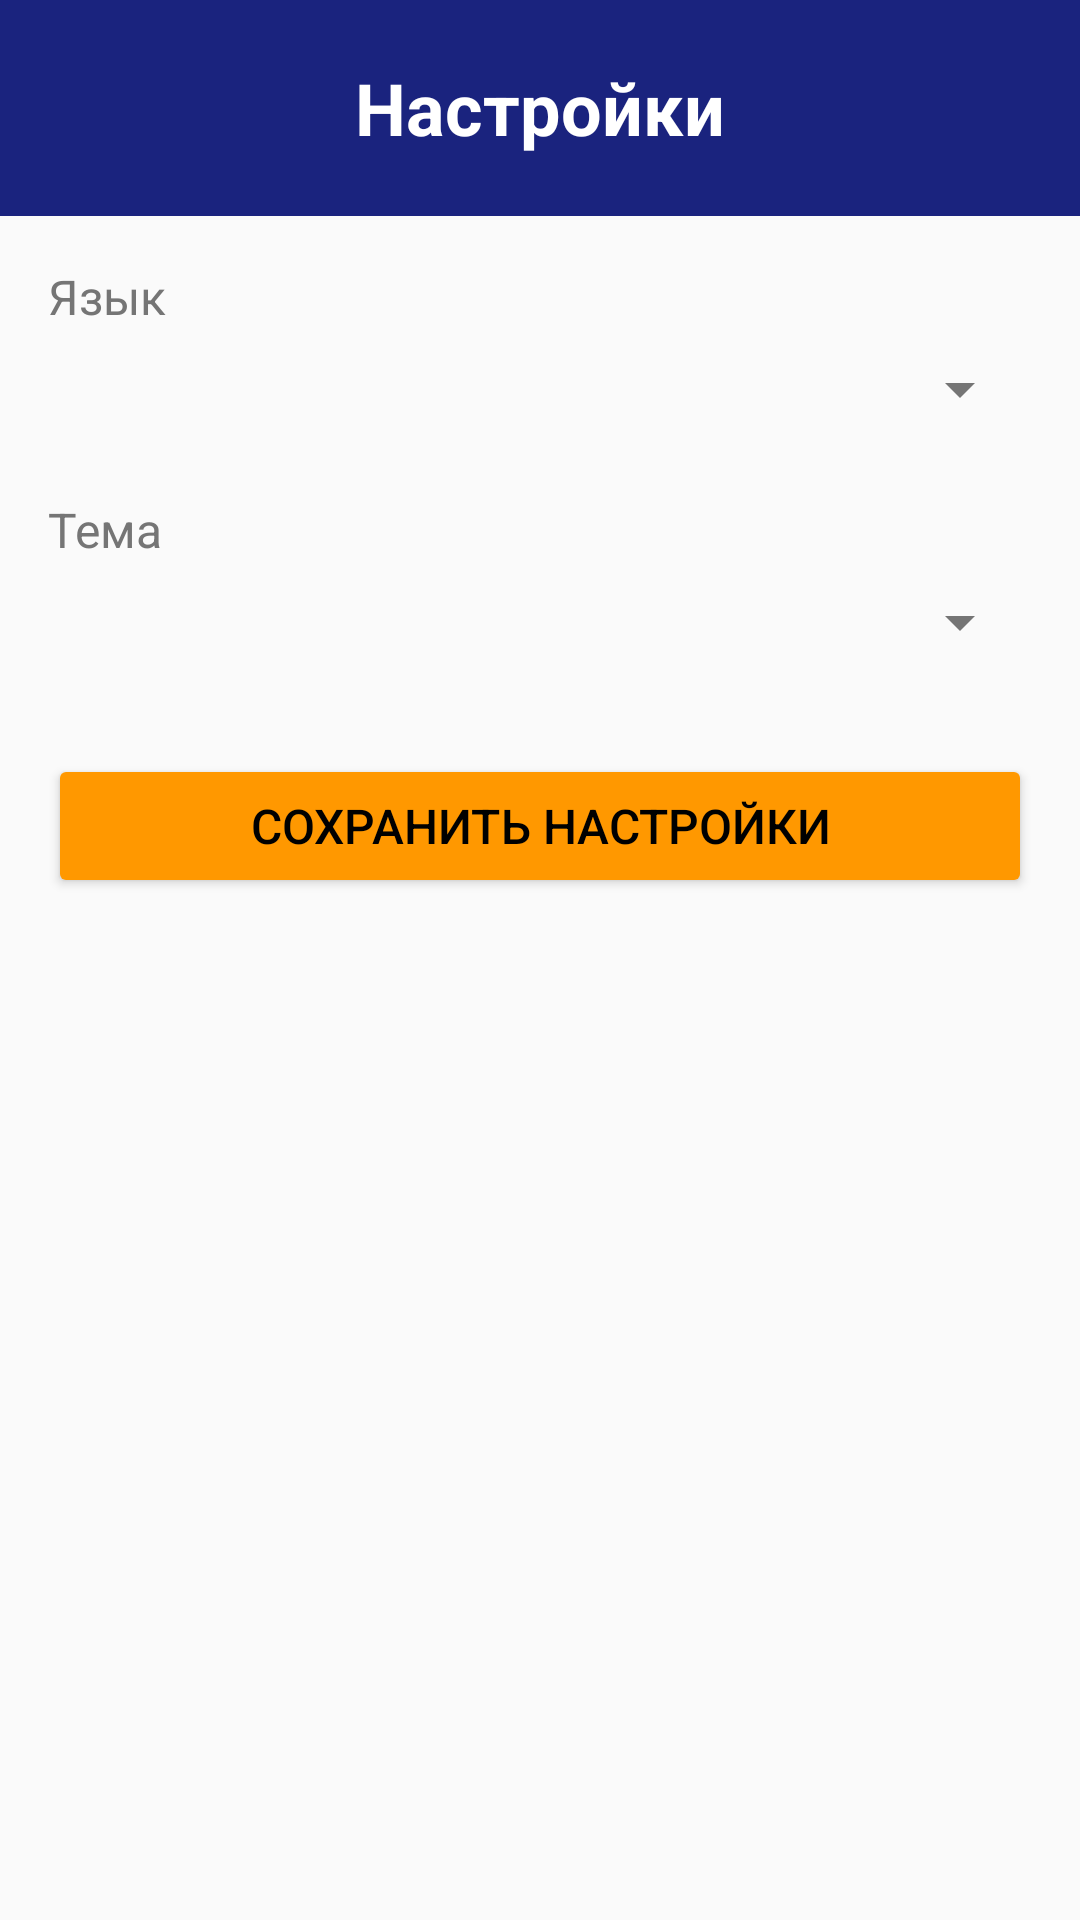

Reconstruct the res/layout file that produces this screen, plus the resources it refers to.
<!-- AndroidManifest.xml: application theme Theme.MovieGuide -->
<!-- res/layout/fragment_settings.xml -->
<?xml version="1.0" encoding="utf-8"?>
<ScrollView xmlns:android="http://schemas.android.com/apk/res/android"
    xmlns:app="http://schemas.android.com/apk/res-auto"
    android:layout_width="match_parent"
    android:layout_height="match_parent"
    android:fillViewport="true">

    <LinearLayout
        android:layout_width="match_parent"
        android:layout_height="wrap_content"
        android:orientation="vertical">

        <LinearLayout
            android:layout_width="match_parent"
            android:layout_height="wrap_content"
            android:orientation="horizontal"
            android:padding="16dp"
            android:background="@color/dark_blue"
            android:gravity="center_vertical">

            <ImageView
                android:id="@+id/backButton"
                android:layout_width="40dp"
                android:layout_height="40dp"
                android:src="@drawable/ic_back"
                android:contentDescription="@string/back"
                app:tint="#FFFFFF"
                android:padding="8dp" />

            <TextView
                android:layout_width="0dp"
                android:layout_height="wrap_content"
                android:layout_weight="1"
                android:text="@string/settings"
                android:textSize="24sp"
                android:textStyle="bold"
                android:textColor="#FFFFFF"
                android:gravity="center"
                android:paddingEnd="40dp" />

        </LinearLayout>

        <LinearLayout
            android:layout_width="match_parent"
            android:layout_height="wrap_content"
            android:orientation="vertical"
            android:padding="16dp">

            <TextView
                android:layout_width="match_parent"
                android:layout_height="wrap_content"
                android:text="@string/language_label"
                android:textSize="16sp"
                android:textColor="@color/genre_text"
                android:layout_marginBottom="8dp" />

            <Spinner
                android:id="@+id/languageSpinner"
                android:layout_width="match_parent"
                android:layout_height="wrap_content"
                android:layout_marginBottom="24dp" />

            <TextView
                android:layout_width="match_parent"
                android:layout_height="wrap_content"
                android:text="@string/theme_label"
                android:textSize="16sp"
                android:textColor="@color/genre_text"
                android:layout_marginBottom="8dp" />

            <Spinner
                android:id="@+id/themeSpinner"
                android:layout_width="match_parent"
                android:layout_height="wrap_content"
                android:layout_marginBottom="32dp" />

            <Button
                android:id="@+id/saveButton"
                android:layout_width="match_parent"
                android:layout_height="wrap_content"
                android:text="@string/save_settings"
                android:textSize="16sp"
                android:padding="12dp"
                android:backgroundTint="@color/orange" />

        </LinearLayout>

    </LinearLayout>

</ScrollView>
<!-- resources referenced by this layout -->
<resources>
  <color name="dark_blue">#1A237E</color>
  <color name="genre_text">#757575</color>
  <color name="orange">#FF9800</color>
  <string name="back">Назад</string>
  <string name="language_label">Язык</string>
  <string name="save_settings">Сохранить настройки</string>
  <string name="settings">Настройки</string>
  <string name="theme_label">Тема</string>
  <style name="Theme.MovieGuide" parent="Base.Theme.MovieGuide">
          <item name="android:windowBackground">@color/background_light</item>
          <item name="android:textColorPrimary">@color/black</item>
          <item name="android:textColorSecondary">@color/gray</item>
          <item name="colorSurface">@color/light_surface</item>
          <item name="colorOnBackground">@color/black</item>
          <item name="colorOnSurface">@color/black</item>
      </style>
  <style name="Base.Theme.MovieGuide" parent="Theme.MaterialComponents.DayNight.NoActionBar">
          <item name="colorPrimary">@color/dark_blue</item>
          <item name="colorPrimaryVariant">@color/purple_700</item>
          <item name="colorOnPrimary">@color/white</item>
          <item name="colorSecondary">@color/orange</item>
          <item name="colorOnSecondary">@color/white</item>
          <item name="colorSurface">@color/light_surface</item>
          <item name="android:windowBackground">@color/background_light</item>
          <item name="colorOnBackground">@color/black</item>
          <item name="colorOnSurface">@color/black</item>
          <item name="android:statusBarColor">?attr/colorPrimaryVariant</item>
          <item name="android:navigationBarColor">@color/dark_blue</item>
      </style>
  <color name="background_light">#FAFAFA</color>
  <color name="black">#FF000000</color>
  <color name="gray">#757575</color>
  <color name="light_surface">#FFFFFFFF</color>
  <color name="purple_700">#3700B3</color>
  <color name="white">#FFFFFFFF</color>
</resources>
